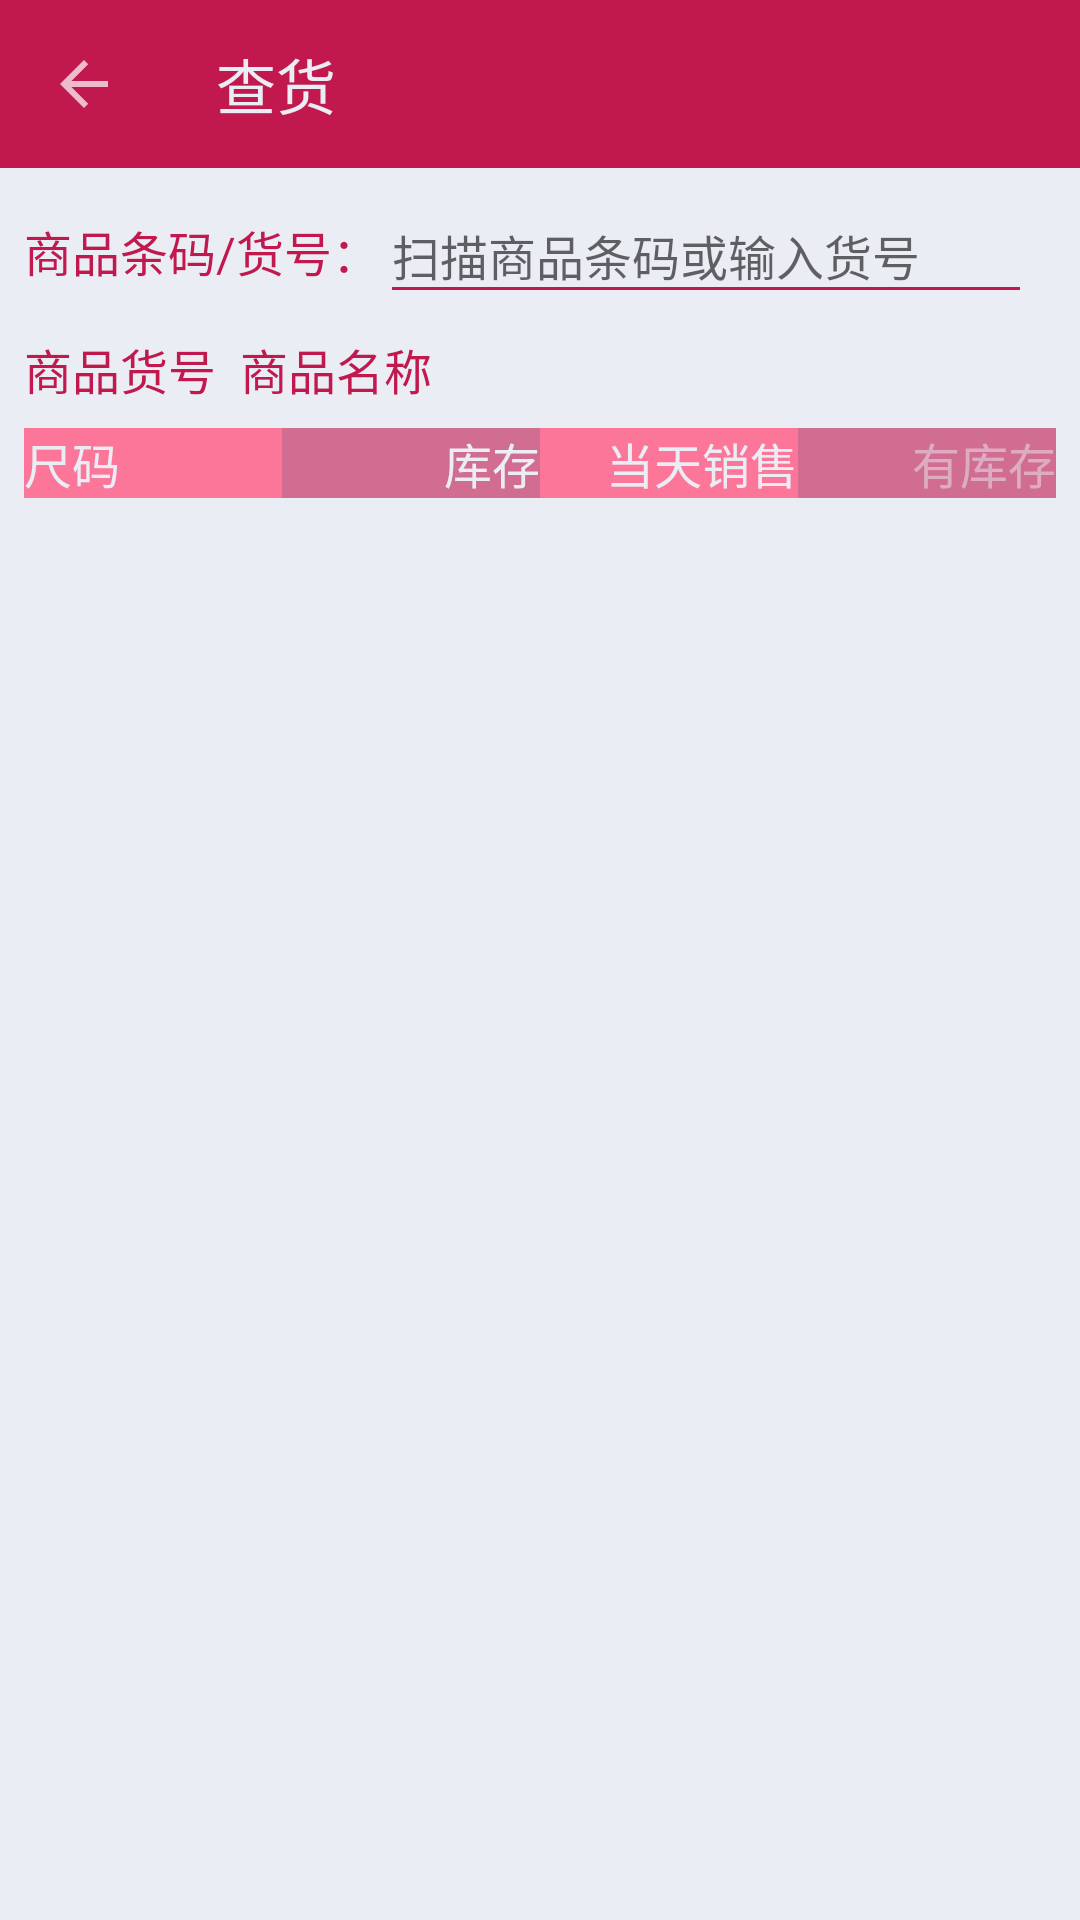

This screen was rendered from an Android layout file. Write that file and the resources it references.
<!-- AndroidManifest.xml: application theme AppTheme -->
<!-- res/layout/activity_stock.xml -->
<?xml version="1.0" encoding="utf-8"?>
<androidx.constraintlayout.widget.ConstraintLayout
    xmlns:android="http://schemas.android.com/apk/res/android"
    xmlns:app="http://schemas.android.com/apk/res-auto"
    xmlns:tools="http://schemas.android.com/tools"
    android:layout_width="match_parent"
    android:layout_height="match_parent"
    tools:context=".activity.stock.StockActivity">

    <androidx.appcompat.widget.Toolbar
        android:id="@+id/toolbar"
        android:layout_width="match_parent"
        android:layout_height="?attr/actionBarSize"
        android:background="@color/colorPrimary"
        android:theme="@style/ToolbarTheme"
        app:layout_constraintEnd_toEndOf="parent"
        app:layout_constraintStart_toStartOf="parent"
        app:layout_constraintTop_toTopOf="parent"
        app:titleTextAppearance="@style/ToolbarTextAppearance"
        app:popupTheme="@style/OverflowMenuStyle"
        app:navigationIcon="?attr/homeAsUpIndicator"
        app:title="查货">
    </androidx.appcompat.widget.Toolbar>

    <TextView
        android:id="@+id/tvBarcodeLabel0"
        android:layout_width="wrap_content"
        android:layout_height="wrap_content"
        android:layout_marginStart="8dp"
        android:layout_marginTop="16dp"
        android:text="商品条码/货号："
        android:textSize="@dimen/text_size_normal"
        app:layout_constraintStart_toStartOf="parent"
        app:layout_constraintTop_toBottomOf="@+id/toolbar" />

    <EditText
        android:id="@+id/etBarcode"
        android:layout_width="0dp"
        android:layout_height="42dp"
        android:layout_marginEnd="16dp"
        android:ems="10"
        android:hint="扫描商品条码或输入货号"
        android:inputType="text"
        android:textAlignment="viewStart"
        android:textSize="@dimen/text_size_normal"
        app:layout_constraintBottom_toBottomOf="@+id/tvBarcodeLabel0"
        app:layout_constraintEnd_toEndOf="parent"
        app:layout_constraintStart_toEndOf="@+id/tvBarcodeLabel0"
        app:layout_constraintTop_toTopOf="@+id/tvBarcodeLabel0" />

    <TextView
        android:id="@+id/tvGoodsNo"
        android:layout_width="wrap_content"
        android:layout_height="wrap_content"
        android:layout_marginTop="16dp"
        android:layout_marginStart="8dp"
        android:text="商品货号"
        android:textSize="@dimen/text_size_normal"
        app:layout_constraintStart_toStartOf="parent"
        app:layout_constraintTop_toBottomOf="@+id/tvBarcodeLabel0" />

    <TextView
        android:id="@+id/tvGoodsName"
        android:layout_width="wrap_content"
        android:layout_height="wrap_content"
        android:layout_marginStart="8dp"
        android:text="商品名称"
        android:textSize="@dimen/text_size_normal"
        app:layout_constraintStart_toEndOf="@+id/tvGoodsNo"
        app:layout_constraintTop_toTopOf="@+id/tvGoodsNo"
        app:layout_constraintBottom_toBottomOf="@+id/tvGoodsNo"/>

    <TextView
        android:id="@+id/tvPane1"
        android:layout_width="0dp"
        android:layout_height="0dp"
        android:alpha="0.8"
        android:background="@color/colorPrimaryLight"
        app:layout_constraintBottom_toBottomOf="@+id/tvBarcodeLabel"
        app:layout_constraintEnd_toStartOf="@+id/tvQuantity1Label"
        app:layout_constraintStart_toStartOf="@+id/tvBarcodeLabel"
        app:layout_constraintTop_toTopOf="@+id/tvBarcodeLabel" />

    <TextView
        android:id="@+id/tvPanel2"
        android:layout_width="0dp"
        android:layout_height="0dp"
        android:alpha="0.6"
        android:background="@color/colorPrimary"
        app:layout_constraintBottom_toBottomOf="@+id/tvBarcodeLabel"
        app:layout_constraintEnd_toStartOf="@+id/tvQuantity2Label"
        app:layout_constraintStart_toStartOf="@+id/tvQuantity1Label"
        app:layout_constraintTop_toTopOf="@+id/tvBarcodeLabel" />

    <TextView
        android:id="@+id/tvPanel3"
        android:layout_width="0dp"
        android:layout_height="0dp"
        android:alpha="0.8"
        android:background="@color/colorPrimaryLight"
        app:layout_constraintBottom_toBottomOf="@+id/tvBarcodeLabel"
        app:layout_constraintEnd_toStartOf="@+id/tvQuantity3Label"
        app:layout_constraintStart_toStartOf="@+id/tvQuantity2Label"
        app:layout_constraintTop_toTopOf="@+id/tvBarcodeLabel" />

    <TextView
        android:id="@+id/tvPanel4"
        android:layout_width="0dp"
        android:layout_height="0dp"
        android:alpha="0.6"
        android:background="@color/colorPrimary"
        app:layout_constraintBottom_toBottomOf="@+id/tvBarcodeLabel"
        app:layout_constraintEnd_toEndOf="@+id/tvQuantity3Label"
        app:layout_constraintStart_toStartOf="@+id/tvQuantity3Label"
        app:layout_constraintTop_toTopOf="@+id/tvBarcodeLabel" />

    <TextView
        android:id="@+id/tvBarcodeLabel"
        android:layout_width="0dp"
        android:layout_height="wrap_content"
        android:layout_marginStart="8dp"
        android:layout_marginTop="8dp"
        android:text="尺码"
        android:textColor="@color/colorSecond"
        android:textSize="@dimen/text_size_normal"
        app:layout_constraintStart_toStartOf="parent"
        app:layout_constraintEnd_toStartOf="@+id/tvQuantity1Label"
        app:layout_constraintTop_toBottomOf="@+id/tvGoodsNo" />

    <TextView
        android:id="@+id/tvQuantity1Label"
        android:layout_width="0dp"
        android:layout_height="wrap_content"
        android:text="库存"
        android:textAlignment="textEnd"
        android:textColor="@color/colorSecond"
        android:textSize="@dimen/text_size_normal"
        app:layout_constraintBottom_toBottomOf="@+id/tvBarcodeLabel"
        app:layout_constraintEnd_toStartOf="@+id/tvQuantity2Label"
        app:layout_constraintStart_toEndOf="@+id/tvBarcodeLabel"
        app:layout_constraintTop_toTopOf="@+id/tvBarcodeLabel" />

    <TextView
        android:id="@+id/tvQuantity2Label"
        android:layout_width="0dp"
        android:layout_height="wrap_content"
        android:text="当天销售"
        android:textAlignment="textEnd"
        android:textColor="@color/colorSecond"
        android:textSize="@dimen/text_size_normal"
        app:layout_constraintBottom_toBottomOf="@+id/tvBarcodeLabel"
        app:layout_constraintEnd_toStartOf="@+id/tvQuantity3Label"
        app:layout_constraintStart_toEndOf="@+id/tvQuantity1Label"
        app:layout_constraintTop_toTopOf="@+id/tvBarcodeLabel" />

    <TextView
        android:id="@+id/tvQuantity3Label"
        android:layout_width="0dp"
        android:layout_height="wrap_content"
        android:layout_marginEnd="8dp"
        android:alpha="0.5"
        android:text="有库存"
        android:textAlignment="textEnd"
        android:textColor="@color/colorSecond"
        android:textSize="@dimen/text_size_normal"
        app:layout_constraintBottom_toBottomOf="@+id/tvBarcodeLabel"
        app:layout_constraintEnd_toEndOf="parent"
        app:layout_constraintStart_toEndOf="@+id/tvQuantity2Label"
        app:layout_constraintTop_toTopOf="@+id/tvBarcodeLabel" />

    <androidx.recyclerview.widget.RecyclerView
        android:id="@+id/recyclerView"
        android:layout_width="0dp"
        android:layout_height="0dp"
        android:layout_marginStart="8dp"
        android:layout_marginEnd="8dp"
        app:layout_constraintBottom_toBottomOf="parent"
        app:layout_constraintEnd_toEndOf="parent"
        app:layout_constraintStart_toStartOf="parent"
        app:layout_constraintTop_toBottomOf="@+id/tvBarcodeLabel" />

</androidx.constraintlayout.widget.ConstraintLayout>
<!-- resources referenced by this layout -->
<resources>
  <color name="colorPrimary">#C1194E</color>
  <color name="colorPrimaryLight">#FF5983</color>
  <color name="colorSecond">#EBEDF4</color>
  <dimen name="text_size_normal">16sp</dimen>
  <style name="OverflowMenuStyle" parent="@style/Theme.AppCompat.NoActionBar">
          
          <item name="android:itemBackground">@color/colorPrimaryLight</item>
          
          <item name="android:textColor">@color/colorSecond</item>
          
          <item name="android:textSize">@dimen/text_size_big</item>
          
          <item name="overlapAnchor">false</item>
      </style>
  <style name="ToolbarTextAppearance">
          
          <item name="android:textSize">@dimen/text_size_big</item>
          
          <item name="android:textColor">@color/colorSecond</item>
      </style>
  <style name="ToolbarTheme" parent="Theme.AppCompat.NoActionBar">
          
          <item name="android:textColorPrimary">@color/colorSecond</item>
          
          <item name="android:itemBackground">@color/colorSecondDark</item>
          
          <item name="android:textSize">@dimen/text_size_big</item>
  
      </style>
  <style name="AppTheme" parent="BaseTheme">
      </style>
  <dimen name="text_size_big">20sp</dimen>
  <color name="colorSecondDark">#AAB8A3</color>
  <style name="BaseTheme" parent="Theme.AppCompat.Light.NoActionBar">
      
      
          
  
          
          <item name="android:textColorPrimary">@color/colorPrimary</item>
          
          <item name="android:textColorSecondary">@color/colorPrimaryLight</item>
          
          <item name="android:colorPrimary">@color/colorSecond</item>
          
          <item name="android:colorPrimaryDark">@color/colorSecondDark</item>
          
          <item name="android:statusBarColor">@color/colorSecondDark</item>
          
          <item name="android:navigationBarColor">@color/colorSecondDark</item>
          
          <item name="android:windowBackground">@color/colorSecond</item>
          
          <item name="android:colorControlActivated">@color/colorPrimaryLight</item>
          
          <item name="android:colorControlHighlight">@color/colorPrimary</item>
          
          <item name="android:colorControlNormal">@color/colorPrimary</item>
          
          <item name="android:colorButtonNormal">@color/colorPrimary</item>
          
          <item name="android:colorAccent">@color/colorPrimaryLight</item>
          
          <item name="android:editTextColor">@color/colorPrimaryDark</item>
          
          <item name="android:textColor">@color/colorPrimary</item>
          <item name="buttonStyle">@style/Widget.AppCompat.Button.Colored</item>
          
          <item name="android:textColorPrimaryDisableOnly">@color/colorPrimary</item>
  
          
          <item name="android:screenOrientation">portrait</item>
      </style>
  <color name="colorPrimaryDark">#7A023C</color>
</resources>
